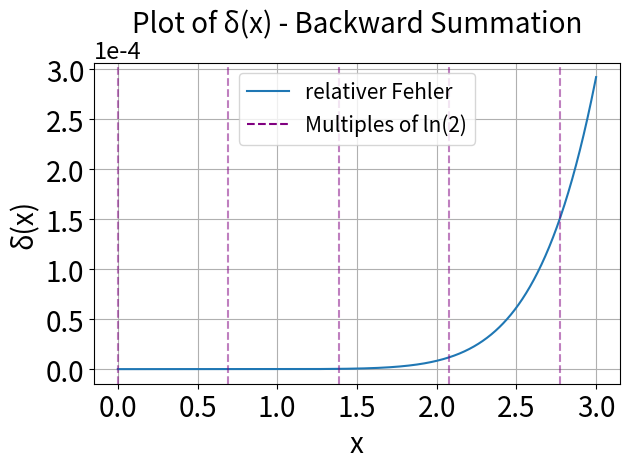
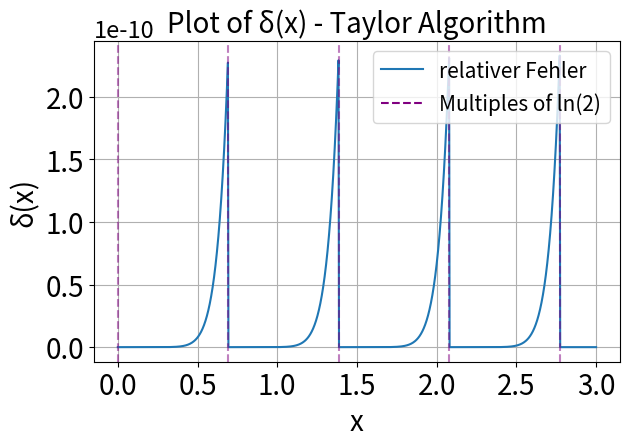
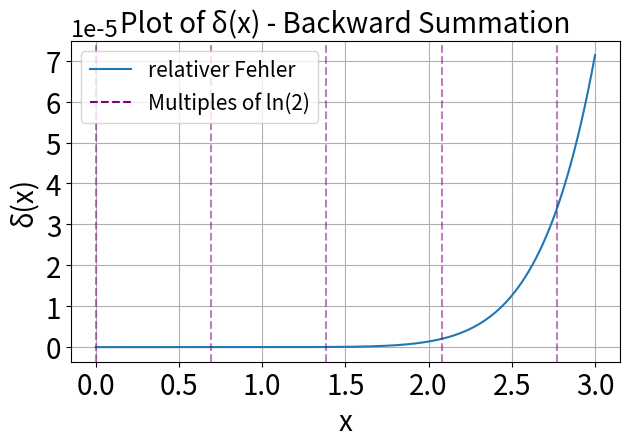
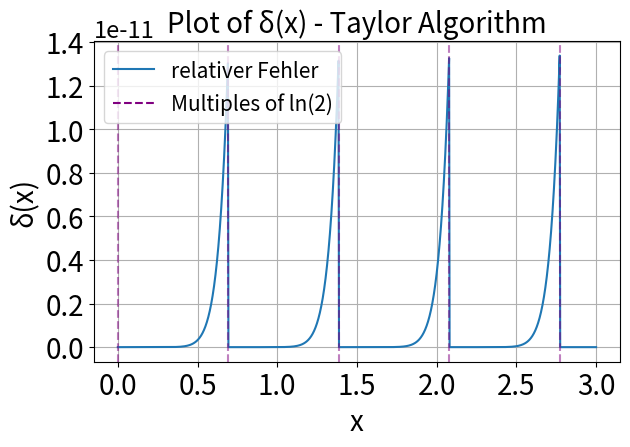
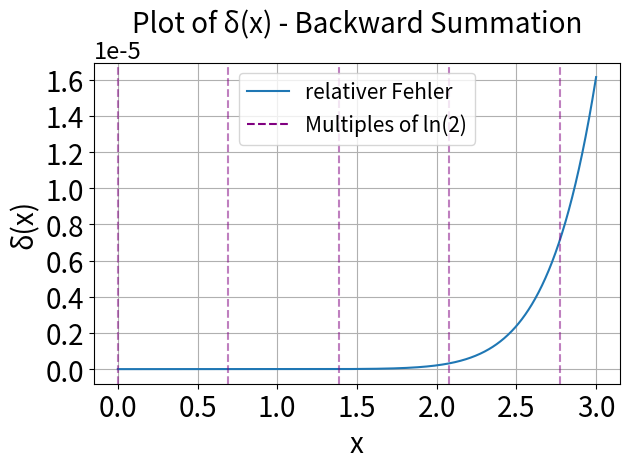
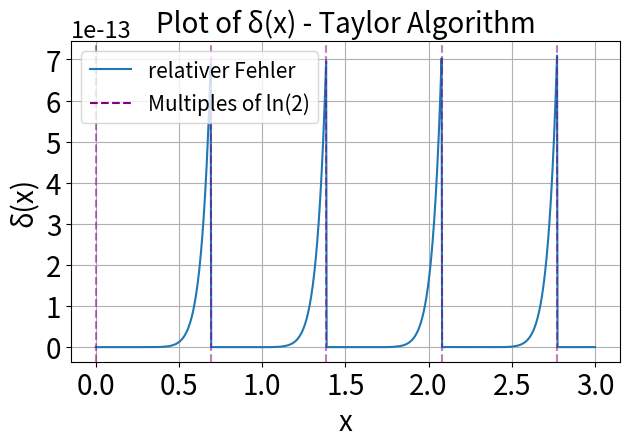
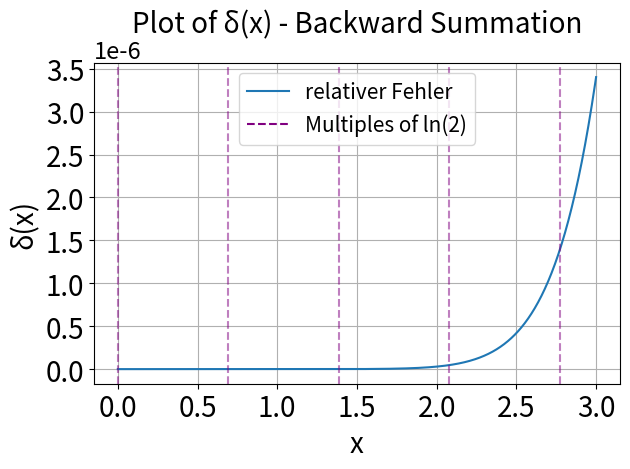
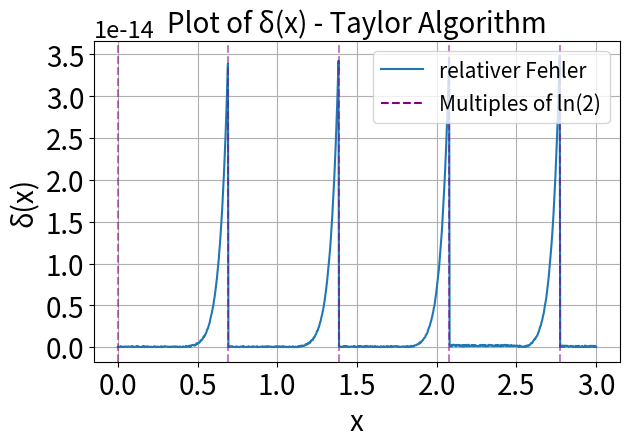
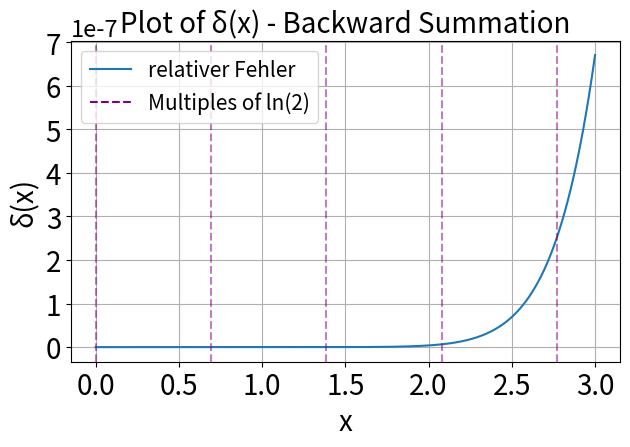
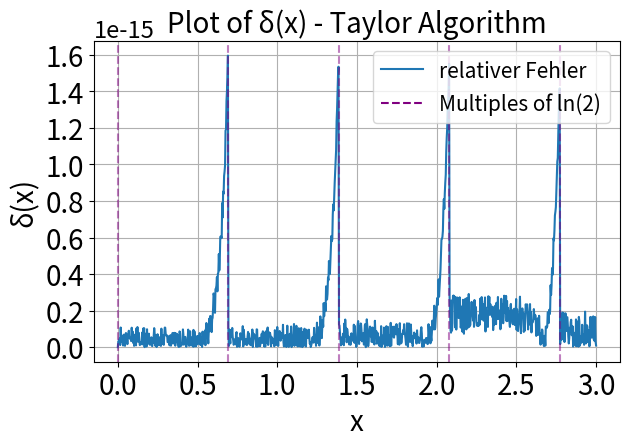
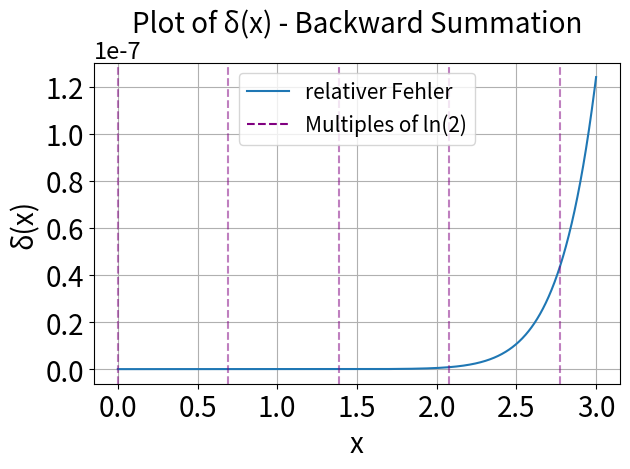
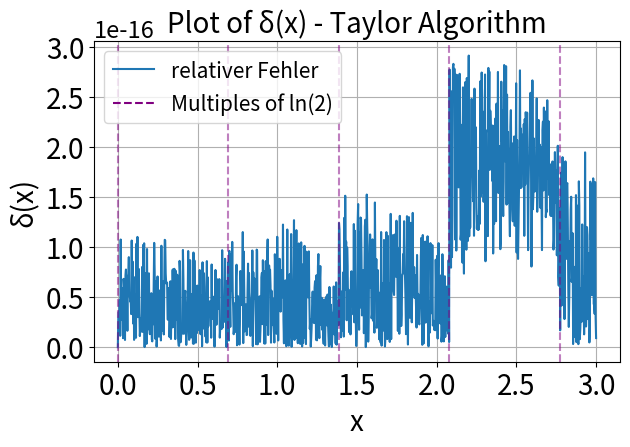
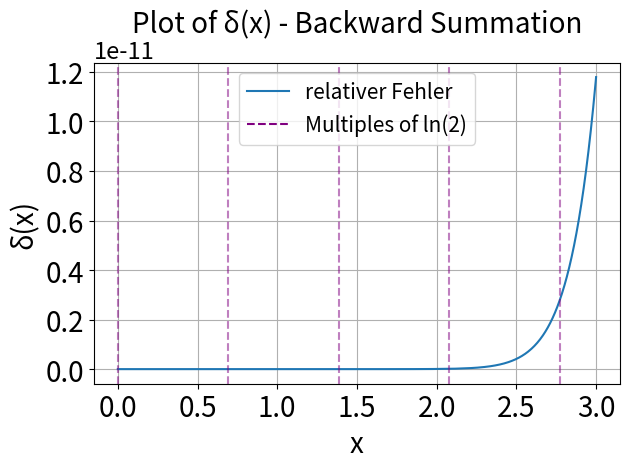
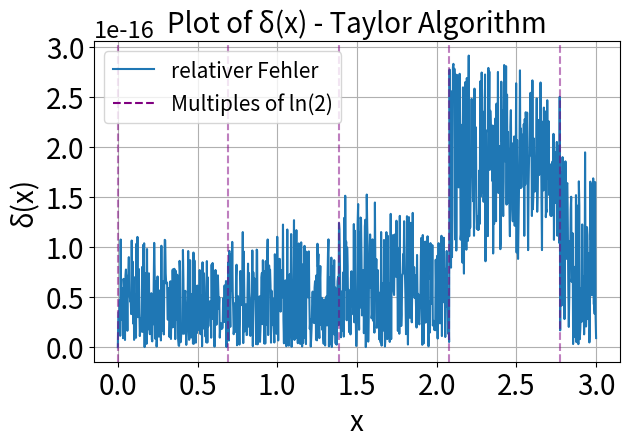

Here is the Python script that generated these plots, in order:
import numpy as np
import matplotlib.pyplot as plt


def sums_for_exp(terms=1, x_0=0.0):
    summands = [1, x_0]

    for n in range(terms + 1):
        if n < 2:
            continue
        factor = x_0 / n
        summands.append(summands[-1] * factor)

    forward = 0
    backward = 0
    for n in range(len(summands)):
        forward = forward + summands[n]
        reverse = len(summands) - 1 - n
        backward = backward + summands[reverse]

    return forward, backward


def taylor_exp(terms=10, x_0=0.0):
    ln2 = np.log(2.0)

    invert = False
    if x_0 < 0:
        invert = True
    x = np.abs(x_0)

    if np.abs(x) > ln2:
        u = int(x / ln2)
        r = x - u * ln2
        result = (np.power(2.0, u) * sums_for_exp(terms=terms, x_0=r)[1])
    else:
        result = sums_for_exp(terms=terms, x_0=x)[1]

    if invert:
        result = 1.0 / result

    return result


def allErrors(terms=1, x_0=0.0, output=False):
    forward_sum, backward_sum = sums_for_exp(terms=terms, x_0=x_0)

    true_value = np.exp(np.longdouble(x_0))

    taylor_value = taylor_exp(terms=terms, x_0=x_0)

    taylor_value_abs_error = np.abs(taylor_value - true_value)
    taylor_value_rel_error = taylor_value_abs_error / true_value

    forward_abs_error = np.abs(forward_sum - true_value)
    forward_rel_error = forward_abs_error / true_value

    backward_abs_error = np.abs(backward_sum - true_value)
    backward_rel_error = backward_abs_error / true_value

    if output:
        print('"True" Value:', f"{true_value:.3E}")
        print("Taylor Value:", f"{taylor_value:.3E}")
        print("Taylor Absolute Error:", f"{taylor_value_abs_error:.3E}")
        print("Taylor Relative Error:", f"{taylor_value_rel_error:.3E}")
        print("Forward Sum Value:", f"{forward_sum:.3E}")
        print("Forward Absolute Error:", f"{forward_abs_error:.3E}")
        print("Forward Relative Error:", f"{forward_rel_error:.3E}")
        print("Backward Sum Value:", f"{backward_sum:.3E}")
        print("Backward Absolute Error:", f"{backward_abs_error:.3E}")
        print("Backward Relative Error:", f"{backward_rel_error:.3E}")

    return (true_value,
            taylor_value, taylor_value_abs_error, taylor_value_rel_error,
            forward_sum, forward_abs_error, forward_rel_error,
            backward_sum, backward_abs_error, backward_rel_error)


def txt_write_error(term_values=None, x_0_values=None, long=False, name="error_analysis_table.txt"):
    if term_values is None:
        term_values = [1]
    if x_0_values is None:
        x_0_values = [0]
    txt_file_path = name

    with (open(txt_file_path, 'w') as txtfile):
        for x_0 in x_0_values:
            txtfile.write("{:<15}".format(f"\nx_0 = {x_0}"))
            first_term = True
            for terms in term_values:
                true_value, taylor_value, taylor_value_abs_error, taylor_value_rel_error, \
                    forward_sum, forward_abs_error, forward_rel_error, \
                    backward_sum, backward_abs_error, backward_rel_error = allErrors(terms=terms, x_0=x_0)
                if first_term:
                    txtfile.write(f"True Value = {true_value:.3e}\n")

                    txtfile.write(
                        "{:<7} {:<10} {:<10} {:<12} {:<10} {:<10} {:<12} {:<10} {:<10} {:<12} \n".format
                        ("terms",
                         "Taylor",
                         "Abs Err",
                         "Rel Err",
                         "Forward",
                         "Abs Err",
                         "Rel Err",
                         "Backward",
                         "Abs Err",
                         "Rel Err"))
                    first_term = False

                txtfile.write(
                    "{:<7} {:<10.3e} {:<10.3e} {:<12.3e} {:<10.3e} {:<10.3e} {:<12.3e} {:<10.3e} {:<10.3e} "
                    "{:<12.3e}\n".format(
                        terms,
                        taylor_value, taylor_value_abs_error, taylor_value_rel_error,
                        forward_sum, forward_abs_error, forward_rel_error,
                        backward_sum, backward_abs_error, backward_rel_error))

    print("Data has been written to", txt_file_path)


def plotting_delta(x_values, function, terms=10, index=None, title="Plot of δ(x) - default", \
                   logscale=False, helping_line=True, fontsize=20):
    def delta(x):
        if index:
            return np.abs((np.exp(np.longdouble(x)) - function(terms, x)[index]) / np.exp(np.longdouble(x)))
        else:
            return np.abs((np.exp(np.longdouble(x)) - function(terms, x)) / np.exp(np.longdouble(x)))

    save = title.split("-", 1)[1].strip() + "_terms" + str(terms)

    y_values = []
    for item in x_values:
        y_values.append(delta(item))
    plt.plot(x_values, y_values, label="relativer Fehler")

    if logscale:
        plt.yscale('log')
        save = save + "_log"

    plt.xlabel('x', fontsize=fontsize)
    plt.ylabel('δ(x)', fontsize=fontsize)
    plt.title(title, fontsize=fontsize)
    plt.grid(True)

    lower = min(x_values)
    upper = max(x_values)
    save = save + f"_{round(lower, 2)}_{round(upper, 2)}"
    if helping_line:
        multiples_of_log2 = np.arange(np.ceil(lower / np.log(2)), np.floor(upper / np.log(2)) + 1)
        for multiple in multiples_of_log2:
            plt.axvline(x=multiple * np.log(2), color='purple', linestyle='--', alpha=0.5)
        plt.plot([], [], color='purple', linestyle='--', label="Multiples of ln(2)")
        save = save + "_helping"

    plt.legend(fontsize=fontsize - 5)
    plt.xticks(fontsize=fontsize)
    plt.yticks(fontsize=fontsize)
    plt.gca().yaxis.get_offset_text().set_fontsize(fontsize - 3)
    plt.gca().ticklabel_format(style='sci', axis='y', scilimits=(0, 0))

    plt.tight_layout()
    plt.savefig(f"{save}.pdf", format="pdf", dpi=300)
    plt.show()


def main():
    error = True
    if error:
        txt_write_error(term_values=[10, 50], x_0_values=[1.0, 10.0, 20.0, -10.0, -20.0],
                        name="error_analysis_table.txt")

    plot = True
    if plot:
        for item in [10, 11, 12, 13, 14, 15, 20]:
            x_values = np.linspace(0, 3, 1000)
            plotting_delta(x_values, sums_for_exp, item, index=1, title="Plot of δ(x) - Backward Summation",
                           logscale=False, helping_line=True)
            plotting_delta(x_values, taylor_exp, item, title="Plot of δ(x) - Taylor Algorithm",
                           logscale=False, helping_line=True)


if __name__ == "__main__":
    main()
